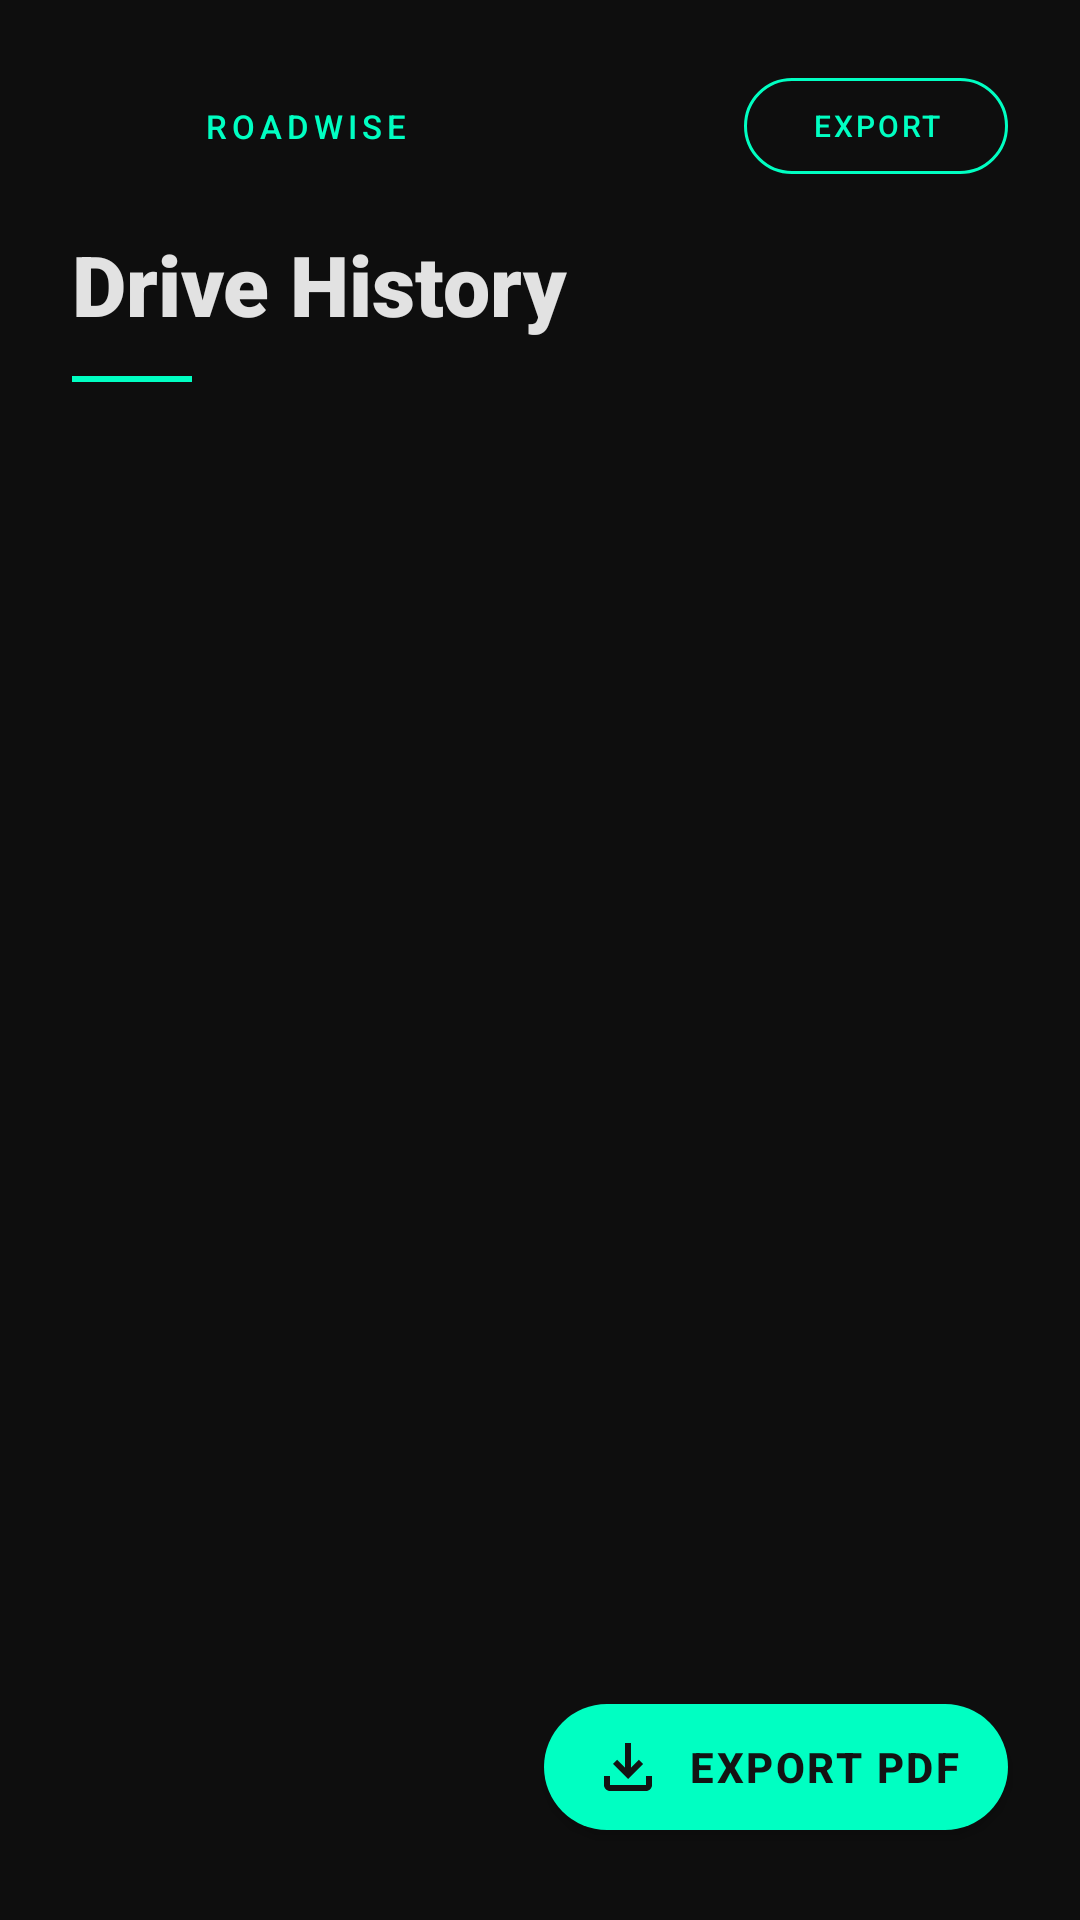

Layout XML and referenced resources for this Android screen:
<!-- AndroidManifest.xml: activity theme Theme.RoadWise -->
<!-- res/layout/activity_history.xml -->
<?xml version="1.0" encoding="utf-8"?>
<androidx.constraintlayout.widget.ConstraintLayout xmlns:android="http://schemas.android.com/apk/res/android"
    xmlns:app="http://schemas.android.com/apk/res-auto"
    xmlns:tools="http://schemas.android.com/tools"
    android:layout_width="match_parent"
    android:layout_height="match_parent"
    android:background="@color/obsidian_lowest"
    tools:context=".HistoryActivity">

    
    
    
    <LinearLayout
        android:id="@+id/historyHeader"
        android:layout_width="match_parent"
        android:layout_height="wrap_content"
        android:orientation="vertical"
        android:paddingTop="24dp"
        android:paddingHorizontal="24dp"
        android:paddingBottom="16dp"
        android:background="@color/obsidian_lowest"
        app:layout_constraintTop_toTopOf="parent">

        
        <LinearLayout
            android:layout_width="match_parent"
            android:layout_height="wrap_content"
            android:orientation="horizontal"
            android:gravity="center_vertical"
            android:layout_marginBottom="16dp">

            <ImageButton
                android:id="@+id/toolbar"
                android:layout_width="36dp"
                android:layout_height="36dp"
                android:background="?attr/selectableItemBackgroundBorderless"
                android:src="@drawable/ic_close"
                android:padding="6dp"
                app:tint="@color/text_med" />

            <TextView
                android:layout_width="0dp"
                android:layout_height="wrap_content"
                android:layout_weight="1"
                android:layout_marginStart="8dp"
                android:text="ROADWISE"
                android:textColor="@color/emerald_neon"
                android:textSize="11sp"
                android:fontFamily="sans-serif-medium"
                android:letterSpacing="0.15" />

            <com.google.android.material.button.MaterialButton
                style="@style/Widget.MaterialComponents.Button.OutlinedButton"
                android:layout_width="wrap_content"
                android:layout_height="32dp"
                android:insetTop="0dp"
                android:insetBottom="0dp"
                android:paddingHorizontal="16dp"
                android:text="EXPORT"
                android:textSize="10sp"
                android:fontFamily="sans-serif-medium"
                android:letterSpacing="0.1"
                android:textColor="@color/emerald_neon"
                app:strokeColor="@color/emerald_neon"
                app:strokeWidth="1dp"
                app:cornerRadius="999dp" />
        </LinearLayout>

        
        <TextView
            android:layout_width="wrap_content"
            android:layout_height="wrap_content"
            android:text="Drive History"
            android:textColor="@color/text_high"
            android:textStyle="bold"
            android:fontFamily="sans-serif-black"
            android:textSize="28sp" />

        <TextView
            android:id="@+id/tvSummary"
            android:layout_width="match_parent"
            android:layout_height="wrap_content"
            android:layout_marginTop="4dp"
            android:text=""
            android:textColor="@color/text_low"
            android:textSize="12sp"
            android:fontFamily="sans-serif-medium"
            android:letterSpacing="0.05"
            android:visibility="gone" />

        
        <View
            android:layout_width="40dp"
            android:layout_height="2dp"
            android:layout_marginTop="12dp"
            android:background="@color/emerald_neon" />
    </LinearLayout>

    
    
    
    <androidx.recyclerview.widget.RecyclerView
        android:id="@+id/rvPotholes"
        android:layout_width="match_parent"
        android:layout_height="0dp"
        android:clipToPadding="false"
        android:paddingTop="8dp"
        android:paddingBottom="100dp"
        app:layout_constraintBottom_toBottomOf="parent"
        app:layout_constraintTop_toBottomOf="@id/historyHeader"
        tools:listitem="@layout/item_pothole" />

    
    
    
    <LinearLayout
        android:id="@+id/tvEmpty"
        android:layout_width="wrap_content"
        android:layout_height="wrap_content"
        android:orientation="vertical"
        android:gravity="center"
        android:padding="32dp"
        android:visibility="gone"
        app:layout_constraintBottom_toBottomOf="parent"
        app:layout_constraintEnd_toEndOf="parent"
        app:layout_constraintStart_toStartOf="parent"
        app:layout_constraintTop_toBottomOf="@id/historyHeader">

        <com.google.android.material.card.MaterialCardView
            android:layout_width="80dp"
            android:layout_height="80dp"
            app:cardBackgroundColor="@color/glass_surface"
            app:cardCornerRadius="999dp"
            app:strokeColor="@color/glass_border"
            app:strokeWidth="1dp"
            android:layout_marginBottom="20dp">
            <ImageView
                android:layout_width="match_parent"
                android:layout_height="match_parent"
                android:padding="20dp"
                android:src="@drawable/ic_history"
                app:tint="@color/text_low" />
        </com.google.android.material.card.MaterialCardView>

        <TextView
            android:layout_width="wrap_content"
            android:layout_height="wrap_content"
            android:text="No Hazards Logged"
            android:textStyle="bold"
            android:textSize="18sp"
            android:textColor="@color/text_high"
            android:fontFamily="sans-serif-medium" />

        <TextView
            android:layout_width="200dp"
            android:layout_height="wrap_content"
            android:text="Drive to automatically detect and record road anomalies."
            android:layout_marginTop="8dp"
            android:textSize="13sp"
            android:gravity="center"
            android:textColor="@color/text_low" />
    </LinearLayout>

    
    
    
    <com.google.android.material.button.MaterialButton
        android:id="@+id/btnExportPdf"
        android:layout_width="wrap_content"
        android:layout_height="54dp"
        android:layout_margin="24dp"
        android:text="EXPORT PDF"
        android:textSize="14sp"
        android:textStyle="bold"
        android:textColor="@color/obsidian_background"
        android:fontFamily="sans-serif-medium"
        android:letterSpacing="0.06"
        app:backgroundTint="@color/emerald_neon"
        app:cornerRadius="999dp"
        app:icon="@drawable/ic_export"
        app:iconTint="@color/obsidian_background"
        app:layout_constraintBottom_toBottomOf="parent"
        app:layout_constraintEnd_toEndOf="parent" />

</androidx.constraintlayout.widget.ConstraintLayout>
<!-- res/layout/item_pothole.xml (included above) -->
<?xml version="1.0" encoding="utf-8"?>
<com.google.android.material.card.MaterialCardView xmlns:android="http://schemas.android.com/apk/res/android"
    xmlns:app="http://schemas.android.com/apk/res-auto"
    android:layout_width="match_parent"
    android:layout_height="wrap_content"
    android:layout_marginHorizontal="16dp"
    android:layout_marginVertical="5dp"
    app:cardBackgroundColor="@color/glass_surface"
    app:cardCornerRadius="18dp"
    app:cardElevation="0dp"
    app:strokeColor="@color/glass_border"
    app:strokeWidth="1dp">

    <LinearLayout
        android:layout_width="match_parent"
        android:layout_height="wrap_content"
        android:orientation="horizontal"
        android:padding="14dp"
        android:gravity="center_vertical">

        
        <androidx.constraintlayout.widget.ConstraintLayout
            android:layout_width="52dp"
            android:layout_height="52dp">

            
            <View
                android:id="@+id/typeRing"
                android:layout_width="52dp"
                android:layout_height="52dp"
                android:background="@drawable/circle_indicator"
                android:backgroundTint="@color/electric_gold"
                android:alpha="0.18"
                app:layout_constraintTop_toTopOf="parent"
                app:layout_constraintStart_toStartOf="parent" />

            
            <ImageView
                android:id="@+id/ivThumbnail"
                android:layout_width="52dp"
                android:layout_height="52dp"
                android:scaleType="centerCrop"
                android:background="@android:color/transparent"
                app:layout_constraintTop_toTopOf="parent"
                app:layout_constraintStart_toStartOf="parent" />

            
            <ImageView
                android:id="@+id/ivTypeIcon"
                android:layout_width="22dp"
                android:layout_height="22dp"
                android:src="@drawable/ic_alerts"
                app:tint="@color/electric_gold"
                app:layout_constraintTop_toTopOf="parent"
                app:layout_constraintBottom_toBottomOf="parent"
                app:layout_constraintStart_toStartOf="parent"
                app:layout_constraintEnd_toEndOf="parent" />
        </androidx.constraintlayout.widget.ConstraintLayout>

        
        <LinearLayout
            android:layout_width="0dp"
            android:layout_height="wrap_content"
            android:layout_marginStart="12dp"
            android:layout_weight="1"
            android:orientation="vertical">

            <LinearLayout
                android:layout_width="match_parent"
                android:layout_height="wrap_content"
                android:orientation="horizontal"
                android:gravity="center_vertical">

                <TextView
                    android:id="@+id/tvType"
                    android:layout_width="0dp"
                    android:layout_height="wrap_content"
                    android:layout_weight="1"
                    android:text="POTHOLE"
                    android:textColor="@color/electric_gold"
                    android:textSize="13sp"
                    android:letterSpacing="0.06"
                    android:fontFamily="sans-serif-medium"
                    android:textStyle="bold" />

                <ImageButton
                    android:id="@+id/btnDelete"
                    android:layout_width="28dp"
                    android:layout_height="28dp"
                    android:background="?attr/selectableItemBackgroundBorderless"
                    android:src="@drawable/ic_delete"
                    app:tint="#FF3B30"
                    android:alpha="0.7" />
            </LinearLayout>

            <TextView
                android:id="@+id/tvLocation"
                android:layout_width="match_parent"
                android:layout_height="wrap_content"
                android:layout_marginTop="3dp"
                android:text="28.6139° N, 77.2090° E"
                android:textColor="@color/text_med"
                android:fontFamily="monospace"
                android:textSize="11sp" />

            <TextView
                android:id="@+id/tvDateTime"
                android:layout_width="match_parent"
                android:layout_height="wrap_content"
                android:layout_marginTop="3dp"
                android:text="OCT 24 · 20:18  ·  2.4G"
                android:textColor="@color/text_low"
                android:fontFamily="sans-serif-medium"
                android:textSize="10sp"
                android:letterSpacing="0.04" />

            
            <ProgressBar
                android:id="@+id/pbIntensity"
                style="?android:attr/progressBarStyleHorizontal"
                android:layout_width="match_parent"
                android:layout_height="3dp"
                android:layout_marginTop="8dp"
                android:max="100"
                android:progress="60"
                android:progressTint="@color/electric_gold"
                android:progressBackgroundTint="@color/glass_border" />

        </LinearLayout>
    </LinearLayout>
</com.google.android.material.card.MaterialCardView>
<!-- resources referenced by this layout -->
<resources>
  <color name="electric_gold">#FFD700</color>
  <color name="emerald_neon">#00FFC2</color>
  <color name="glass_border">#1AFFFFFF</color>
  <color name="glass_surface">#B3131313</color>
  <color name="obsidian_background">#131313</color>
  <color name="obsidian_lowest">#0E0E0E</color>
  <color name="text_high">#E2E2E2</color>
  <color name="text_low">#83958C</color>
  <color name="text_med">#B9CBC1</color>
  <!-- drawable circle_indicator (drawable) -->
  <?xml version="1.0" encoding="utf-8"?>
  <shape xmlns:android="http://schemas.android.com/apk/res/android"
      android:shape="oval">
      <solid android:color="#00FF00" />
      <size android:width="12dp" android:height="12dp" />
  </shape>
  <!-- drawable ic_alerts (drawable) -->
  <vector xmlns:android="http://schemas.android.com/apk/res/android"
      android:width="24dp"
      android:height="24dp"
      android:viewportWidth="24"
      android:viewportHeight="24">
      <path
          android:fillColor="#FF000000"
          android:pathData="M12,22c1.1,0 2,-0.9 2,-2h-4c0,1.1 0.9,2 2,2zM18,16v-5c0,-3.07 -1.63,-5.64 -4.5,-6.32V4c0,-0.83 -0.67,-1.5 -1.5,-1.5s-1.5,0.67 -1.5,1.5v0.68C7.64,5.36 6,7.92 6,11v5l-2,2v1h16v-1L18,16z"/>
  </vector>
  <!-- drawable ic_delete (drawable) -->
  <vector xmlns:android="http://schemas.android.com/apk/res/android"
      android:width="24dp"
      android:height="24dp"
      android:viewportWidth="24"
      android:viewportHeight="24"
      android:tint="#FF5252">
      <path
          android:fillColor="@android:color/white"
          android:pathData="M6,19c0,1.1 0.9,2 2,2h8c1.1,0 2,-0.9 2,-2V7H6V19zM19,4h-3.5l-1,-1h-5l-1,1H5v2h14V4z"/>
  </vector>
  <!-- drawable ic_export (drawable) -->
  <vector xmlns:android="http://schemas.android.com/apk/res/android"
      android:width="24dp"
      android:height="24dp"
      android:viewportWidth="24"
      android:viewportHeight="24">
      <path
          android:fillColor="#FF000000"
          android:pathData="M18,15v3H6v-3H4v3c0,1.1 0.9,2 2,2h12c1.1,0 2,-0.9 2,-2v-3h-2zM17,11l-1.41,-1.41L13,12.17V4h-2v8.17L8.41,9.59 7,11l5,5 5,-5z"/>
  </vector>
  <!-- drawable ic_history (drawable) -->
  <vector xmlns:android="http://schemas.android.com/apk/res/android"
      android:width="24dp"
      android:height="24dp"
      android:viewportWidth="24"
      android:viewportHeight="24"
      android:tint="#FFFFFF">
      <path
          android:fillColor="@android:color/white"
          android:pathData="M13,3c-4.97,0 -9,4.03 -9,9L1,12l3.89,3.89 0.07,0.14L9,12L6,12c0,-3.87 3.13,-7 7,-7s7,3.13 7,7 -3.13,7 -7,7c-1.93,0 -3.68,-0.79 -4.94,-2.06l-1.42,1.42C8.27,19.99 10.51,21 13,21c4.97,0 9,-4.03 9,-9s-4.03,-9 -9,-9zM12,8v5l4.28,2.54 0.72,-1.21 -3.5,-2.08L13.5,8L12,8z"/>
  </vector>
  <color name="black">#FF000000</color>
  <color name="glass_surface_deep">#E6131313</color>
</resources>
